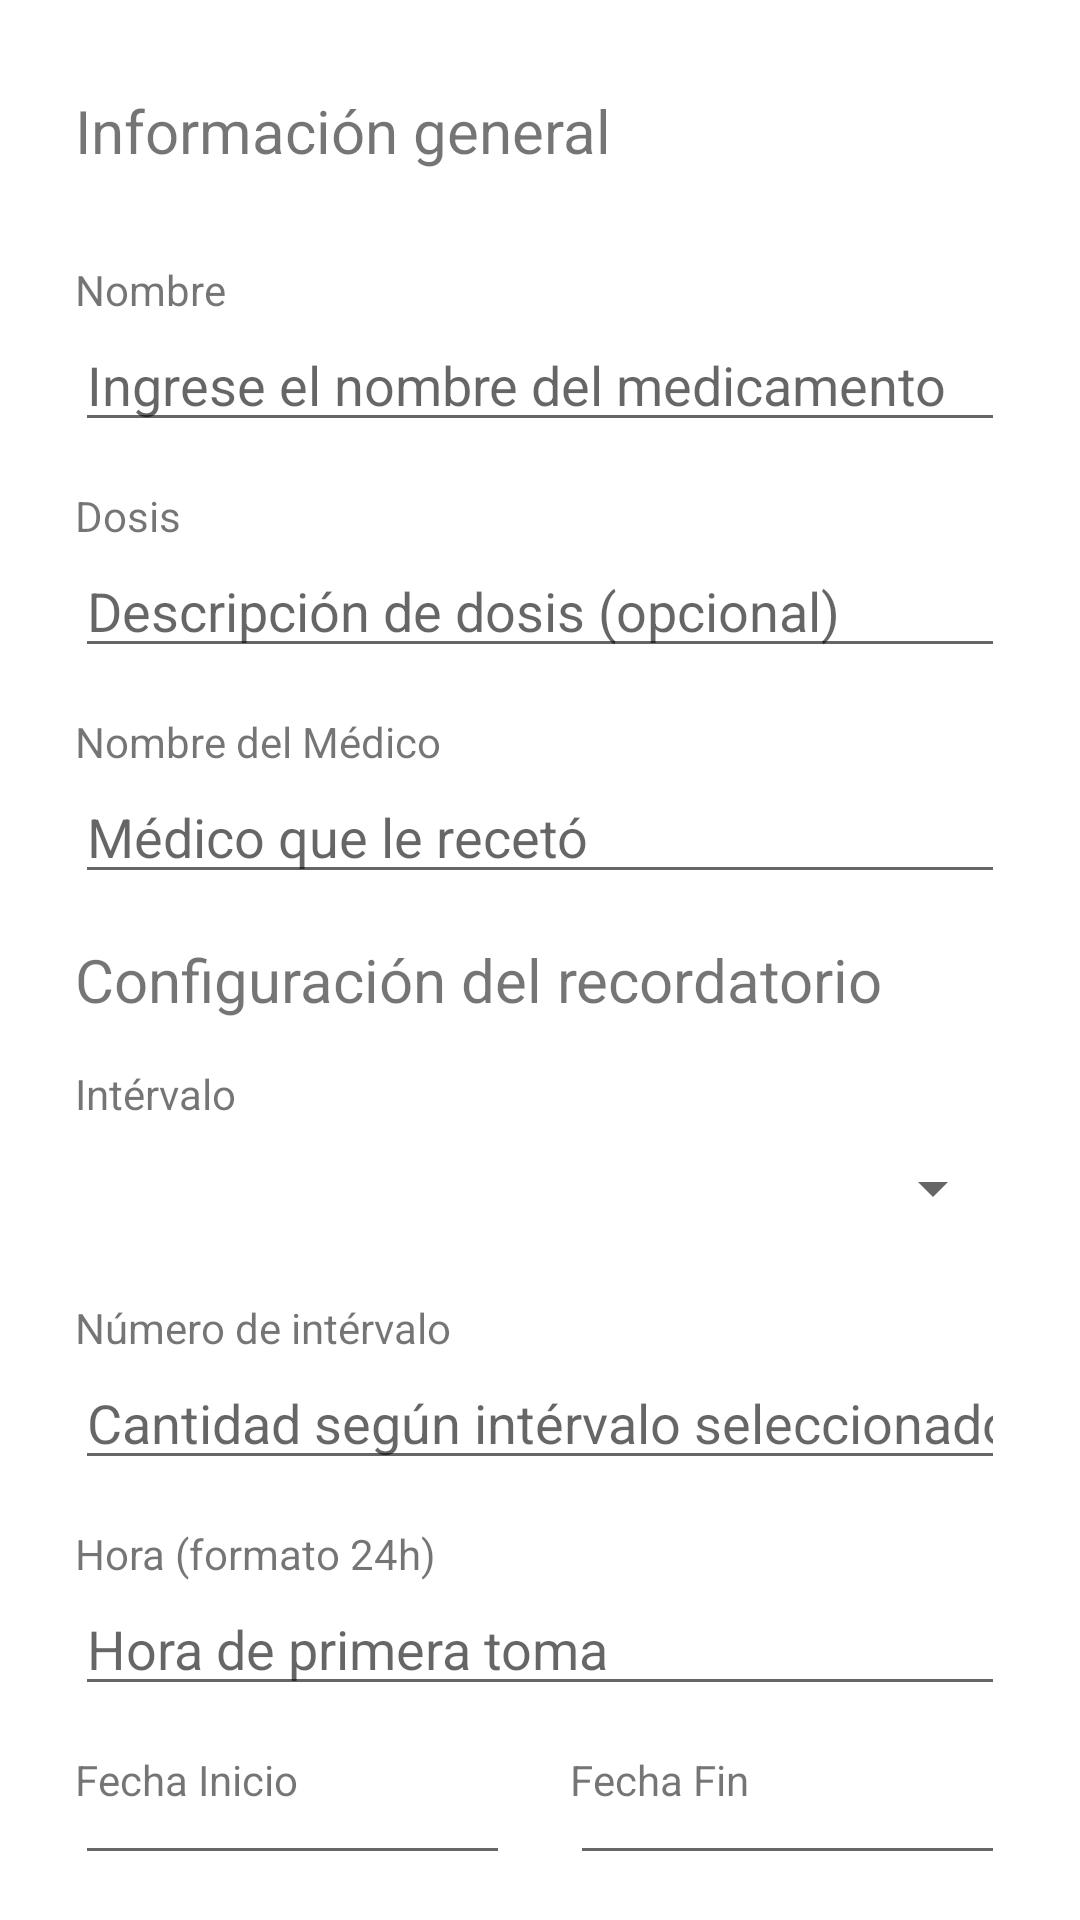

This screen was rendered from an Android layout file. Write that file and the resources it references.
<!-- AndroidManifest.xml: application theme Theme.MediManager -->
<!-- res/layout/activity_add_medicine.xml -->
<?xml version="1.0" encoding="utf-8"?>
<LinearLayout xmlns:android="http://schemas.android.com/apk/res/android"
    xmlns:app="http://schemas.android.com/apk/res-auto"
    xmlns:tools="http://schemas.android.com/tools"
    android:layout_width="match_parent"
    android:layout_height="match_parent"
    android:orientation="vertical"
    android:padding="15dp"
    tools:context=".AddMedicineActivity">

    <TextView
        android:id="@+id/textView10"
        android:layout_width="wrap_content"
        android:layout_height="wrap_content"
        android:textSize="20dp"
        android:layout_marginStart="10dp"
        android:layout_marginTop="15dp"
        android:layout_marginBottom="15dp"
        android:text="Información general" />

    <TextView
        android:id="@+id/textView1"
        android:layout_width="wrap_content"
        android:layout_height="wrap_content"
        android:layout_marginTop="15dp"
        android:layout_marginStart="10dp"
        android:text="Nombre" />
    <EditText
        android:id="@+id/edtName"
        android:layout_width="match_parent"
        android:layout_height="wrap_content"
        android:layout_marginStart="10dp"
        android:layout_marginEnd="10dp"
        android:hint="@string/edtHintMedicineName"
        android:inputType="text" />

    <TextView
        android:id="@+id/textView2"
        android:layout_width="wrap_content"
        android:layout_height="wrap_content"
        android:layout_marginTop="15dp"
        android:layout_marginStart="10dp"
        android:text="Dosis" />
    <EditText
        android:id="@+id/edtDose"
        android:layout_width="match_parent"
        android:layout_height="wrap_content"
        android:layout_marginStart="10dp"
        android:layout_marginEnd="10dp"
        android:hint="@string/edtHintDose"
        android:inputType="text" />

    <TextView
        android:id="@+id/textView3"
        android:layout_width="wrap_content"
        android:layout_height="wrap_content"
        android:layout_marginTop="15dp"
        android:layout_marginStart="10dp"
        android:text="Nombre del Médico" />
    <EditText
        android:id="@+id/edtDoctor"
        android:layout_width="match_parent"
        android:layout_height="wrap_content"
        android:layout_marginStart="10dp"
        android:layout_marginEnd="10dp"
        android:hint="@string/edtHintDoctor"
        android:inputType="text" />

    <TextView
        android:id="@+id/textView9"
        android:layout_width="wrap_content"
        android:layout_height="wrap_content"
        android:textSize="20dp"
        android:layout_marginStart="10dp"
        android:layout_marginTop="15dp"
        android:layout_marginBottom="15dp"
        android:text="Configuración del recordatorio" />

    <TextView
        android:id="@+id/textView4"
        android:layout_width="wrap_content"
        android:layout_height="wrap_content"
        android:layout_marginStart="10dp"
        android:text="@string/edtHintIntervalSpinner" />
    <Spinner
        android:id="@+id/spiIntervalos"
        android:layout_width="match_parent"
        android:layout_height="wrap_content"
        android:layout_margin="10dp" />

    <TextView
        android:id="@+id/textView5"
        android:layout_width="wrap_content"
        android:layout_height="wrap_content"
        android:layout_marginTop="15dp"
        android:layout_marginStart="10dp"
        android:text="Número de intérvalo" />
    <EditText
        android:id="@+id/edtInterval"
        android:layout_width="match_parent"
        android:layout_height="wrap_content"
        android:layout_marginStart="10dp"
        android:layout_marginEnd="10dp"
        android:hint="@string/edtHintInterval"
        android:inputType="number" />

    <TextView
        android:id="@+id/textView6"
        android:layout_width="wrap_content"
        android:layout_height="wrap_content"
        android:layout_marginTop="15dp"
        android:layout_marginStart="10dp"
        android:text="Hora (formato 24h)" />
    <EditText
        android:id="@+id/edtTime"
        android:layout_width="match_parent"
        android:layout_height="wrap_content"
        android:layout_marginStart="10dp"
        android:layout_marginEnd="10dp"
        android:clickable="true"
        android:focusable="false"
        android:hint="@string/edtHintTime"
        android:inputType="date" />

    <RelativeLayout
        android:layout_width="match_parent"
        android:layout_height="wrap_content">
        <LinearLayout
            android:id="@+id/center_point"
            android:layout_width="0dp"
            android:layout_height="0dp"
            android:layout_centerInParent="true"
            android:orientation="horizontal" />
        <LinearLayout
            android:layout_width="match_parent"
            android:layout_height="wrap_content"
            android:layout_alignParentStart="true"
            android:layout_alignEnd="@+id/center_point"
            android:orientation="vertical">
            <TextView
                android:id="@+id/textView7"
                android:layout_width="wrap_content"
                android:layout_height="wrap_content"
                android:layout_marginTop="15dp"
                android:layout_marginStart="10dp"
                android:text="Fecha Inicio" />
            <EditText
                android:id="@+id/edtStartDate"
                android:layout_width="match_parent"
                android:layout_height="wrap_content"
                android:layout_marginStart="10dp"
                android:layout_marginEnd="10dp"
                android:clickable="true"
                android:focusable="false"
                android:inputType="date" />
        </LinearLayout>

        <LinearLayout
            android:layout_width="match_parent"
            android:layout_height="wrap_content"
            android:layout_alignParentEnd="true"
            android:layout_alignStart="@+id/center_point"
            android:orientation="vertical">
            <TextView
                android:id="@+id/textView8"
                android:layout_width="wrap_content"
                android:layout_height="wrap_content"
                android:layout_marginTop="15dp"
                android:layout_marginStart="10dp"
                android:text="Fecha Fin" />
            <EditText
                android:id="@+id/edtFinishDate"
                android:layout_width="match_parent"
                android:layout_height="wrap_content"
                android:layout_marginStart="10dp"
                android:layout_marginEnd="10dp"
                android:clickable="true"
                android:focusable="false"
                android:inputType="date" />
        </LinearLayout>

    </RelativeLayout>
</LinearLayout>
<!-- resources referenced by this layout -->
<resources>
  <string name="edtHintDoctor">Médico que le recetó</string>
  <string name="edtHintDose">Descripción de dosis (opcional)</string>
  <string name="edtHintInterval">Cantidad según intérvalo seleccionado</string>
  <string name="edtHintIntervalSpinner">Intérvalo</string>
  <string name="edtHintMedicineName">Ingrese el nombre del medicamento</string>
  <string name="edtHintTime">Hora de primera toma</string>
  <style name="Theme.MediManager" parent="Theme.MaterialComponents.DayNight.DarkActionBar">
          
          <item name="colorPrimary">@color/primary</item>
          <item name="colorPrimaryVariant">@color/primary</item>
          <item name="colorOnPrimary">@color/white</item>
          
          <item name="colorSecondary">@color/accent_teal</item>
          <item name="colorSecondaryVariant">@color/accent_yellow</item>
          <item name="colorOnSecondary">@color/black</item>
          
          <item name="android:statusBarColor">?attr/colorPrimaryVariant</item>
          
      </style>
  <color name="primary">#233142</color>
  <color name="white">#FFFFFFFF</color>
  <color name="accent_teal">#4F9DA6</color>
  <color name="accent_yellow">#FACF5A</color>
  <color name="black">#FF000000</color>
</resources>
